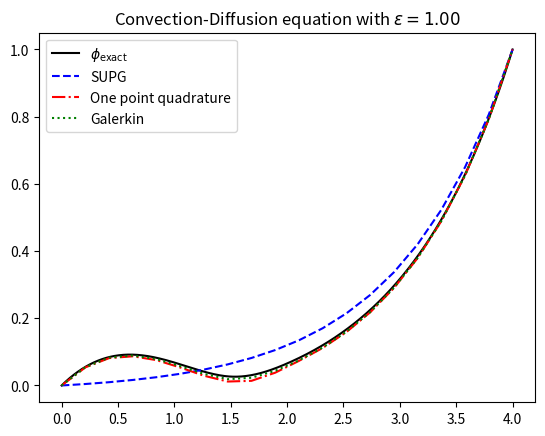

Recreate this plot in Python. (Note: this script raises an exception after producing the figure.)
import numpy
import scipy.sparse
import scipy.linalg
from matplotlib import pyplot as plt
from math import sinh, cosh

def generate_mesh(x_min, x_max, n_cells):
	"""Generates a uniform mesh of n_cells on the interval [x_min, x_max].

	Generates a uniform mesh with n_cells on the interval [x_min, x_max].
	A (1D) mesh is a collection of (n_cells + 1) points (vertices) and a 
	list of n_cells pairs of indices of two vertices defining the cells.

	The k-th mesh vertex, x_k, is given by
		x_k = x_min + k delta_x, k = 0, ..., n

	where
		delta_x = (x_max - x_min)/n_cells 

	The k-th cell of the mesh is
		c_k = [k, k + 1]
		
	meaning that cell k is bounded by vertex k and vertex (k+1).

	Parameters
	----------
	x_min : float
		The lower bound of the interval over which the mesh will be generated.
	x_max : float
		The upper bound of the interval over which the mesh will be generated.
	n_cells : int
		The number of cells of the mesh.

	Returns
	-------
	vertices: numpy.array(float), size [1, n+1]
		The x-coordinates of the vertices of the mesh. The index in the array is
		the index of the vertex, i.e., vertices[k] is the x-coordinate of the
		k-th vertex of the mesh.
	cells: numpy.array(int), size [2, n]
		The indices of the start and end vertex of each cell, i.e.,
		cells[k, 0] is the lower bound vertex of the k-th cell
		cells[k, 1] is the upper bound vertex of the k-th cell
	"""

	# Make some quantities more clear
	n_vertices = n_cells + 1

	# Generate the vertices
	vertices = numpy.linspace(x_min, x_max, n_vertices)

	# Generate the cells
	cells = numpy.zeros([n_cells, 2], dtype=numpy.int64)
	cells[:, 0] = numpy.arange(0, n_vertices - 1)  # the index of the lower bound vertex of the cell
	cells[:, 1] = numpy.arange(1, n_vertices)  # the index of the lower bound vertex of the cell

	return vertices, cells

def evaluate_local_basis_1D(xi):
	"""Evaluates the two 1D element basis in the local element [0, 1].

	Evaluates the two 1D element basis in the local element [0, 1], at the
	points xi. The points xi must be in the interval [0, 1].

	Since there are two basis the output B_local will be an array such that
		- B_local[0, :] is the evaluation of the first basis over the points xi
		- B_local[1, :] is the evaluation of the second basis over the points xi
		 
	The basis are:
		- B_local_0(x): 1 - x
		- B_local_1(x): x
		
	Parameters
	----------
	xi : numpy.array(float), size [1, n]
		The points in the interval [0, 1] where to evaluate the basis functions.

	Returns
	-------
	B_local : numpy.array(float), size [2, n]
		The two local basis evaluated at the points xi.
	"""

	# Allocate memory for the basis
	B_local = numpy.zeros([2, xi.shape[0]])

	# Compute the basis at the xi points
	B_local[0, :] = 1.0 - xi 
	B_local[1, :] = xi

	return B_local

def evaluate_local_basis_1D_d_dx(xi):
	"""Evaluates the derivative of the two 1D element basis in the local element [0, 1].

	Evaluates the derivative of the two 1D element basis in the local element [0, 1], at the
	points xi. The points xi must be in the interval [0, 1].

	Since there are two basis the output B_local_d_dx will be an array such that
		- B_local_d_dx[0, :] is the evaluation of the derivative of the first basis over the points xi
		- B_local_d_dx[1, :] is the evaluation of the derivative of the  second basis over the points xi
		 
	The basis are:
		- B_local_0(x): 1 - x
		- B_local_1(x): x

	Therefore the derivatives are:
		- B_local_0_d_dx(x): -1.0
		- B_local_1_d_dx(x): 1.0
		
	Parameters
	----------
	xi : numpy.array(float), size [1, n]
		The points in the interval [0, 1] where to evaluate the basis functions.

	Returns
	-------
	B_local_d_dx : numpy.array(float), size [2, n]
		The derivative of the two local basis evaluated at the points xi.
	"""

	# Allocate memory for the basis
	B_local_d_dx = numpy.zeros([2, xi.shape[0]])

	# Compute the basis at the xi points
	B_local_d_dx[0, :] = -numpy.ones_like(xi) 
	B_local_d_dx[1, :] = numpy.ones_like(xi)

	return B_local_d_dx

def evaluate_function(u, vertices, cells, n_points_per_cell = 2):
	r"""Evaluates a FEM function with coefficients u on a mesh of vertices and cells.

	Based on the coefficients u and the mesh, compute the FEM function:
		u_eval = \sum_{k=0}^{n} u_{i} B_{i}(x)
	
	The evaluation is made per element. This is not the most efficient way to evaluate
	a FEM function for linear basis. You can just use the coefficients.
		
	Parameters
	----------
	u : numpy.array(float), size [1, n+1]
		The coefficients of the expansion of the function u to evaluate.
	vertices : numpy.array(float), size [1, n+1]
		The x-coordinates of the vertices of the mesh. The index in the array is
		the index of the vertex, i.e., vertices[k] is the x-coordinate of the
		k-th vertex of the mesh.
	cells : numpy.array(int), size [2, n]
		The indices of the start and end vertex of each cell, i.e.,
		cells[k, 0] is the lower bound vertex of the k-th cell
		cells[k, 1] is the upper bound vertex of the k-th cell
	n_points_per_cell : [optional] int, default 2
		The number of points on which to evaluate u in each cell. The default (2)
		is sufficient for linear basis. This is added, for the general case.

	Returns
	-------
	u_eval : numpy.array(float), size [n, n_points_per_cell]
		The evaluation of u at each of the n cells over the n_points_per_cell points inside each cell.
	x_eval : numpy.array(float), size [n, n_points_per_cell]
		The global points where u_eval is evaluated. Needed for plotting.
	"""

	# Determine information on the mesh
	n_cells = cells.shape[0]
	delta_x = numpy.diff(vertices[cells]).flatten()

	# Plot the basis B_k (combination of the different parts over the cells)
	xi = numpy.linspace(0, 1, n_points_per_cell)  
	u_eval = numpy.zeros([n_cells, n_points_per_cell])  # allocate the space where to store the basis evaluated at each cell
	x_eval = numpy.zeros([n_cells, n_points_per_cell])  # allocate the space where to store the global coordinates of where the basis are evaluated

	B_local_basis = evaluate_local_basis_1D(xi)  # this is the basis evaluated at the point inside each k-element at the points
														#     xi*(delta_x) + vertices[cells[k, 0]]
														# with delta_x the cell size
	
	for cell_idx, cell in enumerate(cells):
		x_eval[cell_idx, :] = xi * delta_x[cell_idx] + vertices[cell[0]]  # convert the local xi coordinates in the cell into global x coordinates
		u_eval[cell_idx, :] = u[cell] @ B_local_basis  # compute the linear combination of basis based on the coefficients
														   # associated to the vertices of the cell
		
	return u_eval, x_eval

def evaluate_function_d_dx(u, vertices, cells, n_points_per_cell = 2):
	r"""Evaluates the derivative of a FEM function with coefficients u on a mesh of vertices and cells.

	Based on the coefficients u and the mesh, compute the FEM function:
		u_eval = \sum_{k=0}^{n} u_{i} dB_{i}(x)/dx
	
	The evaluation is made per element. This is not the most efficient way to evaluate
	the derivative of a FEM function for linear basis. You can just use the coefficients
	and compute differences.
		
	Parameters
	----------
	u : numpy.array(float), size [1, n+1]
		The coefficients of the expansion of the function u to evaluate.
	vertices : numpy.array(float), size [1, n+1]
		The x-coordinates of the vertices of the mesh. The index in the array is
		the index of the vertex, i.e., vertices[k] is the x-coordinate of the
		k-th vertex of the mesh.
	cells : numpy.array(int), size [2, n]
		The indices of the start and end vertex of each cell, i.e.,
		cells[k, 0] is the lower bound vertex of the k-th cell
		cells[k, 1] is the upper bound vertex of the k-th cell
	n_points_per_cell : [optional] int, default 2
		The number of points on which to evaluate u in each cell. The default (2)
		is sufficient for linear basis. This is added, for the general case.

	Returns
	-------
	u_d_dx_eval : numpy.array(float), size [n, n_points_per_cell]
		The evaluation of the derivative of u at each of the n cells over the n_points_per_cell points inside each cell.
	x_eval : numpy.array(float), size [n, n_points_per_cell]
		The global points where u_eval is evaluated. Needed for plotting.
	"""

	# Determine information on the mesh
	n_cells = cells.shape[0]
	delta_x = numpy.diff(vertices[cells]).flatten()

	# Plot the basis B_k (combination of the different parts over the cells)
	xi = numpy.linspace(0, 1, n_points_per_cell)  
	u_d_dx_eval = numpy.zeros([n_cells, n_points_per_cell])  # allocate the space where to store the basis evaluated at each cell
	x_eval = numpy.zeros([n_cells, n_points_per_cell])  # allocate the space where to store the global coordinates of where the basis are evaluated

	B_local_basis_d_dx = evaluate_local_basis_1D_d_dx(xi)  # this is the basis evaluated at the point inside each k-element at the points
														#     xi*(delta_x) + vertices[cells[k, 0]]
														# with delta_x the cell size
	
	for cell_idx, cell in enumerate(cells):
		x_eval[cell_idx, :] = xi * delta_x[cell_idx] + vertices[cell[0]]  # convert the local xi coordinates in the cell into global x coordinates
		u_d_dx_eval[cell_idx, :] = u[cell] @ B_local_basis_d_dx / delta_x[cell_idx]  # compute the linear combination of basis based on the coefficients
																					# associated to the vertices of the cell
																					# NOTE: here we need to divide by the cell size
																					# this is because the local basis is evaluated
																					# on the interval [0, 1] but we need it on the interval [x_i, x_{i+1}]
																					# so the derivative needs to be done for the change of variables from xi to x,
																					# this results in the delta_x term added.
		
	return u_d_dx_eval, x_eval

def compute_local_convection_matrix():
	r"""Computes the local convection matrix, for the reference cell [0, 1].

	The local convection matrix M_local is
		M_local[i, j] = \int_{0}^{1} B_{i}(xi) dB_{j}(xi)/dx dxi
	
	With B_{i}(xi) the local basis function i over the reference cell.

	Since all cells are just an affine rescalling of the reference cell [0, 1],
	a fast way to compute the inner products between all basis is to compute
	first the local inner product on the reference cell and then simply 
	multiply by the required scalling factor due to the coordinate transformation
	to go from the reference cell to the actual cell.
		
	Parameters
	----------
	None

	Returns
	-------
	M_local : numpy.array(float), size [2, 2]
		The local convection matrix (on the reference cell) with M_local[i, j] ~= \int_{0}^{1} B_{i}(xi) dB_{j}(xi)/dx dxi
	"""

	# The local convection matrix is given by
	#   M_{local} = <B_{i}, dB_{j}/dx> = \int_{0}^{1} B_{i}(xi) dB_{j}(xi)/dx dxi, i,j = 0,1
	# we can approximate this with Gauss-Lobatto quadrature by
	#   \int_{0}^{1} B_{i}(xi) dB_{j}(xi)/dx dxi ~= 0.5 * B_{i}(xi_{k}) dB_{j}(xi_{k})\dx + 0.5* B_{i}(xi_{k}) dB_{j}(xi_{k})/dx, i,j = 0,1
	# with x_{0} = 0.0, and x_{1} = 1.0. Given the expressions of the basis, we have that
	#   B_{i}(x_{k}) = \delta_{ik}  the Kronecker-delta 
	#								| -1 if j = 0
	# and that dB_{j}(xi_{k})/dx =  |
	#								| 1 if j = 1
	# This allows us to further simplify this expression to
	#   \int_{0}^{1} B_{i}(xi) dB_{j}(xi)/dxi dxi ~= | -0.5 if i = 0,1 and j = 0 
	#												 | 0.5 if i = 0.1  and j = 1

	M_local = numpy.zeros([2, 2])
	M_local[0, 0] = -0.5
	M_local[1, 0] = -0.5 
	M_local[0, 1] = 0.5
	M_local[1, 1] = 0.5
	
	return M_local

def compute_local_diffusion_matrix():
	r"""
	Computes the local diffusion matrix, for the reference cell [0, 1].

	The local diffussion matrix N_local is
		N_local[i, j] = \int_{0}^{1} dB_{i}(xi)/dxi dB_{j}(xi)/dxi dxi
	
	With B_{i}(xi) the local basis function i over the reference cell.

	Since all cells are just an affine rescalling of the reference cell [0, 1],
	a fast way to compute the inner products between all basis is to compute
	first the local inner product on the reference cell and then simply 
	multiply by the required scalling factor due to the coordinate transformation
	to go from the reference cell to the actual cell.
		
	Parameters
	----------
	None

	Returns
	-------
	N_local : numpy.array(float), size [2, 2]
		The local stiffness matrix (on the reference cell) with N_local[i, j] ~= \int_{0}^{1} dB_{i}(xi)/dxi dB_{j}(xi)/dxi dxi
	"""

	# The local stiffness matrix is given by
	#   N_{local} = <dB_{i}/dxi, dB_{j}/dxi> = \int_{0}^{1} dB_{i}(xi)/dxi dB_{j}(xi)/dxi dxi, i,j = 0,1
	# we can exactly compute this
	#                                                    | 1 if i == j
	#  \int_{0}^{1} dB_{i}(xi)/dxi dB_{j}(xi)/dxi dxi = < 
	#                                                    | -1 if i =/= j
	#

	N_local = numpy.ones([2, 2])
	N_local[0, 1] = -1.0
	N_local[1, 0] = -1.0
	
	return N_local

def compute_global_convection_matrix(vertices, cells):
	r"""Computes the global convectino matrix, for the mesh of vertices and cells.

	The global convection matrix M_global is
		M_global[i, j] = \int_{\Omega} B_{i}(x) dB_{j}(x)/dx dx
	
	With B_{i}(x) the global basis function i over the domain.
		
	Parameters
	----------
	vertices : numpy.array(float), size [1, n+1]
		The x-coordinates of the vertices of the mesh. The index in the array is
		the index of the vertex, i.e., vertices[k] is the x-coordinate of the
		k-th vertex of the mesh.
	cells : numpy.array(int), size [2, n]
		The indices of the start and end vertex of each cell, i.e.,
		cells[k, 0] is the lower bound vertex of the k-th cell
		cells[k, 1] is the upper bound vertex of the k-th cell

	Returns
	-------
	M_global : numpy.array(float), size [n+1, n+1]
		The global convection matrix (on the whole domain) with M_global[i, j] ~= \int_{\Omega} B_{i}(x) dB_{j}(x)/dx dx
	"""
	
	n_cells = cells.shape[0]
	n_vertices = vertices.shape[0]
	delta_x = numpy.diff(vertices[cells]).flatten()

	M_row_idx = numpy.zeros([n_cells, 2, 2])
	M_col_idx = numpy.zeros([n_cells, 2, 2]) 
	M_data = numpy.zeros([n_cells, 2, 2])

	M_local = compute_local_convection_matrix()
	
	for cell_idx, cell in enumerate(cells):
		col_idx, row_idx = numpy.meshgrid(cell, cell)
		M_row_idx[cell_idx, :, :] = row_idx
		M_col_idx[cell_idx, :, :] = col_idx
		M_data[cell_idx, :, :] = M_local

	M_global = scipy.sparse.csr_array((M_data.flatten(), (M_row_idx.flatten(), M_col_idx.flatten())), shape=(n_vertices, n_vertices))

	return M_global

def compute_global_diffusion_matrix(vertices, cells):
	r"""
	Computes the global stiffness matrix, for the mesh of vertices and cells.

	The global stiffness matrix M_global is
		N_global[i, j] = \int_{\Omega} dB_{i}(x)/dx dB_{j}(x)/dx dx
	
	With B_{i}(x) the global basis function i over the domain.
		
	Parameters
	----------
	vertices : numpy.array(float), size [1, n+1]
		The x-coordinates of the vertices of the mesh. The index in the array is
		the index of the vertex, i.e., vertices[k] is the x-coordinate of the
		k-th vertex of the mesh.
	cells : numpy.array(int), size [2, n]
		The indices of the start and end vertex of each cell, i.e.,
		cells[k, 0] is the lower bound vertex of the k-th cell
		cells[k, 1] is the upper bound vertex of the k-th cell

	Returns
	-------
	N_global : numpy.array(float), size [n+1, n+1]
		The global stiffness matrix (on the whole domain) with N_global[i, j] ~= \int_{\Omega} dB_{i}(x)/dx dB_{j}(x)/dx dx
	"""

	n_cells = cells.shape[0]
	n_vertices = vertices.shape[0]
	delta_x = numpy.diff(vertices[cells]).flatten()

	N_row_idx = numpy.zeros([n_cells, 2, 2])
	N_col_idx = numpy.zeros([n_cells, 2, 2]) 
	N_data = numpy.zeros([n_cells, 2, 2])

	N_local = compute_local_diffusion_matrix()
	
	for cell_idx, cell in enumerate(cells):
		col_idx, row_idx = numpy.meshgrid(cell, cell)
		N_row_idx[cell_idx, :, :] = row_idx
		N_col_idx[cell_idx, :, :] = col_idx
		# NOTE: N_local contains the inner product between the derivatives, i.e.,
		#    N_local = <dB_{i}/dx, dB_{j}/dx>
		# but, as we have seen, this is computed for the reference cell [0, 1], not
		# the cell we are looping over, which is [x_{i}, x_{j}] and has length delta_x_{i}.
		# Therefore we need to multiply each derivative by the inverse of delta_x_{i} to
		# correctly compute the derivative in the cell. Then, as we saw for the convection matrix,
		# we need to multiply by delta_x_{i} to correctly compute the integral. This gives
		# an overall 1/delta_x_{i} term we need to multiply, as see below.
		N_data[cell_idx, :, :] = N_local / (delta_x[cell_idx])

	N_global = scipy.sparse.csr_array((N_data.flatten(), (N_row_idx.flatten(), N_col_idx.flatten())), shape=(n_vertices, n_vertices))

	return N_global

def compute_forcing_term(f, vertices, cells, method, **kwargs):
	r"""
	Computes the forcing term, right hand side, for the mesh of vertices and cells.

	The forcing term F is
		F[j] = \int_{\Omega} f(x) B_{j}(x) dx
	
	With B_{j}(x) the global basis function i over the domain.
		
	Parameters
	----------
	f : func
		The function implementing the right hand side function of the Poisson or Helmholtz equations.
	vertices : numpy.array(float), size [1, n+1]
		The x-coordinates of the vertices of the mesh. The index in the array is
		the index of the vertex, i.e., vertices[k] is the x-coordinate of the
		k-th vertex of the mesh.
	cells : numpy.array(int), size [2, n]
		The indices of the start and end vertex of each cell, i.e.,
		cells[k, 0] is the lower bound vertex of the k-th cell
		cells[k, 1] is the upper bound vertex of the k-th cell
	Method: str
		string specifying what kind of method to use to compute the forcing term. The methods available are
		- "standard"
		- "one point quadrature"
		- "SUPG"


	Returns
	-------
	F : numpy.array(float), size [n+1]
		The forcing term with F[j] ~= \int_{\Omega} f(x) B_{j}(x) dx
	
	"""
	if method == "standard":
		n_cells = cells.shape[0]
		n_vertices = vertices.shape[0]
		delta_x = numpy.diff(vertices[cells]).flatten()
	
		F = numpy.zeros(n_vertices)
		for cell_idx, cell in enumerate(cells):
			f_at_cell_vertices = f(vertices[cell])
			F[cell] += 0.5 * f_at_cell_vertices * delta_x[cell_idx]

	elif method == "one point quadrature":
		n_cells = cells.shape[0]
		n_vertices = vertices.shape[0]
		delta_x = numpy.diff(vertices[cells]).flatten()
	
		# Each element of the forcing term is given by
		# F = \frac{\xi_{i-1}}{h_{i-1}} f_{i-1} + ( 1- \frac{\xi_{i}}{h_{i}} ) f_{i}
		# This can be implemented as a matrix multiplication Af. Where A is given as

		# A = \begin{pmatrix} 
		#  1 & 0 & 0 & ... & 0 \\
		# \frac{\xi_{i-1}}{h_{i-1}} & 1- \frac{\xi_{i}}{h_{i}} & 0 & ... & 0 \\
		# 0 & \frac{\xi_{i}}{h_{i}} & 1- \frac{\xi_{i+1}}{h_{i+1}} & ... & 0 \\
		# ...
		# 0 & 0 & 0 & ... & 1 \\
		# \end{pmatrix}

		# Do not worry too much about the first and last row of A. These only compute F at the boundary,
		# and that value for F gets fixed in the compute solution function.
		h = (vertices[-1] - vertices[0])/(n_cells)
		xi = kwargs.get('xi', h/2)

		f = f(vertices + xi)

		A = numpy.zeros((n_vertices, n_vertices))
		A += numpy.diag(numpy.ones(n_vertices)*(1- xi/h))
		A += numpy.diag(numpy.ones(n_vertices-1)*xi/h, -1)

		A[0, 0] = 1.0
		A[-1, -1] = 1.0
		F = A @ f

		# I am fighting with the h term here. I have no idea why it is needed, but it is.
		F = h*F
	elif method == "SUPG":
		tau = kwargs.get('tau', -1)
		assert tau != -1, "The SUPG method requires a value for tau"

		n_cells = cells.shape[0]
		n_vertices = vertices.shape[0]
		delta_x = numpy.diff(vertices[cells]).flatten()
		h = (vertices[-1] - vertices[0])/(n_cells)
	

		F = numpy.zeros(n_vertices)
		for cell_idx, cell in enumerate(cells):
			f_at_cell_vertices = f(vertices[cell])
			# The SUPG method adds a stabilization term to the RHS time. We approximate the integral of the stabilization term using
			# two point quadrature, resulting in the below equation
			F[cell] += 0.5 * f_at_cell_vertices * delta_x[cell_idx] + tau  * f_at_cell_vertices

			# Just like the one point quadrature method, multiplying by h makes it work. Fucked if I know why
			F = h*F
		
	else:
		raise ValueError(f"Unknown method {method} for the convection-diffusion equation")
	
	
	return F


def compute_solution(x_min, x_max, n_cells, epsilon, u, f, method):
	r"""
	Computes the solution to the Bubnov-Galerkin approximation for the Convection-Diffusion equation
		d(u\phi)/dx  - d/dx(epsilon d\phi/dx) = f
		phi(0) = 0
		phi(L) = 1

	over the interval [x_min, x_max] with n=n_cells uniformly distributed cells

	Parameters
	------------
	x_min: float
		the lower bound of the interval
	x_max: float
		the upper bound of the interval
	n_cells: int
		the amount of cells to use in the mesh
	epsilon: float
		the diffusion coefficient
	u: float
		the velocity of the flow
	f: func (R^[n_cells] -> R^[n_cells])
		the function implementing the right hand side of the convection diffusion equation
	method: str
		string specifying what kind of method to use to compute the solution. The methods available are
		- "galerkin"
		- "one point quadrature"
		- "SUPG"
		- "Artificial diffusion"

	Returns
	----
	vertices: numpy.array(float), size [n+1]
		The x-coordinates of the vertices of the mesh. The index in the array is the index of the vertex, i.e., vertices[k] is the x-coordinate of the k-th vertex of the mesh.
	phi_h : numpy.array(float), size [n+1]
		The numerical solution to the convection-diffusion equation

	"""

	# Generate the mesh
	vertices, cells = generate_mesh(x_min, x_max, n_cells)
	
	# Standard Galerkin method
	if method == "galerkin":
		F = compute_forcing_term(f, vertices, cells, "standard")

	# One point quadrature method where the quadrature point is defined to exactly match an artificial diffusion scheme
	elif method == "one point quadrature":
		h = (x_max-x_min)/(n_cells)
		Peclet = h*(u)/(2*epsilon)  # The peclet number with characteristic length given by h = (x_max-x_min)/(n_cells), remember that n_vertices = n_cells +1
		
		# We will mimick the effect of the quadrature rule on the LHS of the equation by just adding the artificial diffusion
		artificial_diffusion = Peclet*epsilon*( sinh(2*Peclet)/(cosh(2*Peclet)-1) - 1/Peclet)
		epsilon = epsilon + artificial_diffusion

		xi =((artificial_diffusion)/u - h/2)

		# Compute the forcing term
		F = compute_forcing_term(f, vertices, cells, "one point quadrature", xi = xi)


	# Artificial diffusion method
	elif method == "artificial diffusion":
		h = (x_max-x_min)/(n_cells)
		Peclet = h*(u)/(2*epsilon)  # The peclet number with characteristic length given by h = (x_max-x_min)/(n_cells), remember that n_vertices = n_cells +1
		artificial_diffusion = Peclet*epsilon*( sinh(2*Peclet)/(cosh(2*Peclet)-1) - 1/Peclet)
		epsilon = epsilon + artificial_diffusion

		xi =((artificial_diffusion)/u - h/2)

		# Compute the forcing term using standard quadrature
		F = compute_forcing_term(f, vertices, cells, "standard")

	# SUPG method
	elif method == "SUPG":
		h = (x_max-x_min)/(n_cells)
		Peclet = h*(u)/(2*epsilon)  # The peclet number with characteristic length given by h = (x_max-x_min)/(n_cells), remember that n_vertices = n_cells +1
		
		# The implemented SUPG method uses a stabilizing parameter such that it mimics the effect of artifical diffusion
		# So we compute the LHS by simply adding the artificial diffusion
		artificial_diffusion = Peclet*epsilon*( sinh(2*Peclet)/(cosh(2*Peclet)-1) - 1/Peclet)
		epsilon = epsilon + artificial_diffusion

		# The necessary stabilizing parameter is given below
		tau = artificial_diffusion/(u**2)

		# Compute the forcing term using using SUPG
		F = compute_forcing_term(f, vertices, cells, "SUPG", tau = tau)

	else:
		raise ValueError(f"Unknown method {method} for the convection-diffusion equation")

	# Compute global convection matrix
	M_global = compute_global_convection_matrix(vertices, cells)
	M_global.toarray()
	
	# Compute global diffusion matrix
	N_global = compute_global_diffusion_matrix(vertices, cells)
	N_global.toarray()

	A_global = u*M_global+ epsilon*N_global

	# Compute the right hand side
	

	# Include the boundary conditions
	A_global[0, :] = 0.0
	A_global[0, 0] = 1.0
	A_global[-1, :] = 0.0
	A_global[-1, -1] = 1.0
	F[0] = 0 # The boundary condition at x=0 is phi(0) = 0
	F[-1] = 1 # The boundary condition at x=L is phi(L) = 1

	# Due to overlap between the nth and n+1th basis functions do we need to adjust the right hand side of the equation
	# The RHS for the last non-boundary cell is given by
	# \int_{x_n}^{x_n+1} B_n f dx - u\int_{x_n}^{x_n+1} B_n dB_{n+1}/dx dx + \epsilon \int_{x_n}^{x_n+1} dB_{n}/dx dx dB_{n+1}/dx dx  
	# F[-2] += -u/2 + epsilon/(vertices[-1]-vertices[-2])

	A_global = A_global
	# Solve the system
	phi_h = scipy.sparse.linalg.spsolve(A_global, F)

	return vertices, phi_h	

if __name__ == "__main__":
	x_min = 0.0
	x_max = 4.0
	n_cells = 19
	n_points_per_cell = 2  # since the bases are linear, we just need to evaluate them at two points on each cell
	
	u = 1 # The velocity of the flow 

	# Define the right hand side of the equation
	# solution 0 : use f = 0
	# solution = 1 : use f as shown in the assignment
	solution = 1


	if solution == 0:
		f = lambda x : numpy.zeros_like(x) # The right hand side of the equation
	elif solution == 1:
		f = lambda x : numpy.array(list(map( lambda y : (1-y) if y < 1.5 else min(y-2, 0), x)))
	
	plt.figure()

	for idx, epsilon in enumerate([1, 0.1, 0.01]):
		vertices, phi_SUPG = compute_solution(x_min, x_max, n_cells, epsilon, u, f, "SUPG")
		vertices, phi_one_point = compute_solution(x_min, x_max, n_cells, epsilon, u, f, "one point quadrature")
		vertices, phi_galerkin = compute_solution(x_min, x_max, n_cells, epsilon, u, f, "galerkin")
		
		# Short hand for the ratio between the velocity and the diffussion coefficient
		gamma = u/epsilon 
		
		# Define and calculate the exact solution
		if solution == 0:
			vertices_exact = numpy.linspace(x_min, x_max, 1001)
			phi = lambda x : (1 - numpy.exp(gamma*x))/(1-numpy.exp(gamma*x_max))
			phi_exact = phi(vertices_exact)

		elif solution == 1:
			vertices_exact, phi_exact =  compute_solution(x_min, x_max, 1000, epsilon, u, f, "galerkin")
			
		# Plot the numerical solution and the exact solution for comparison
		plt.plot(vertices_exact, phi_exact,'k-', label=r'$\phi_{\mathrm{exact}}$')
		plt.plot(vertices, phi_SUPG, 'b--', label=r'SUPG')
		plt.plot(vertices, phi_one_point, 'r-.', label=r'One point quadrature')
		plt.plot(vertices, phi_galerkin, 'g:', label=r'Galerkin')
		plt.title(f"Convection-Diffusion equation with $\\epsilon = {epsilon:.2f}$")
		plt.legend()	
		plt.savefig(f"results/assignment_1_2_image{3*solution + idx}.png", dpi = 300)
		plt.close()
